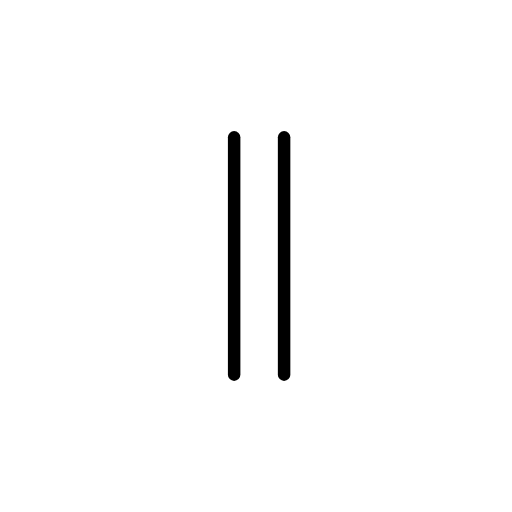
t = 0.00 s
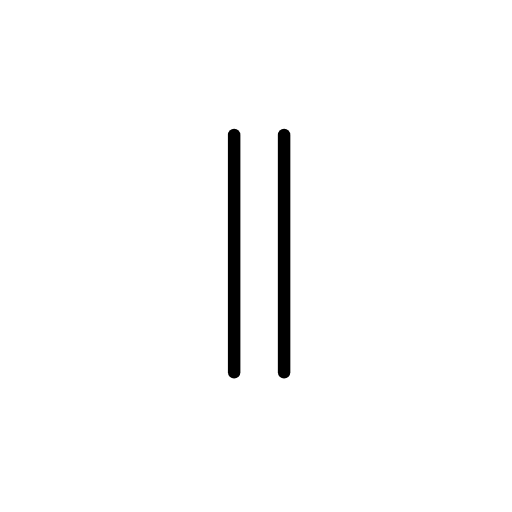
t = 0.48 s
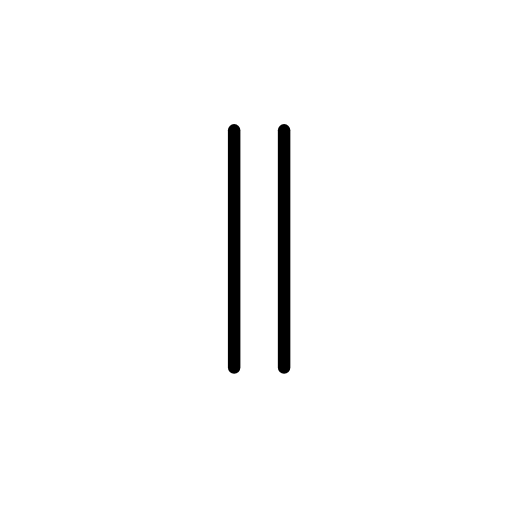
t = 1.43 s
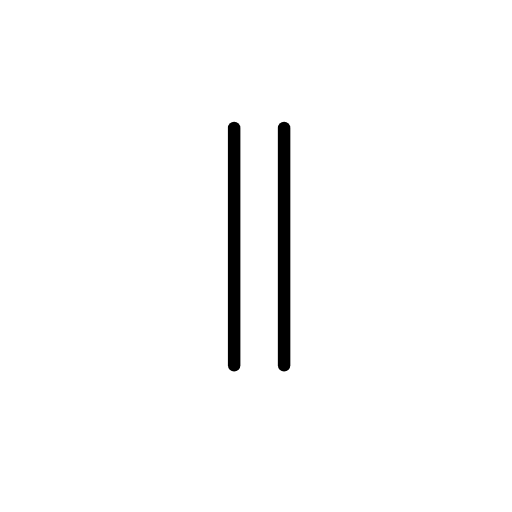
t = 1.90 s
t = 2.38 s: frame unchanged from t = 1.43 s, image omitted
t = 3.33 s: frame unchanged from t = 0.48 s, image omitted

The animated SVG that drew these frames (rendered in a browser with its animation timeline set to each time). Animation: 1 SMIL element (animateTransform=1); one cycle of 3.80 s, repeats indefinitely.

<?xml version='1.0' encoding='utf-8'?>
<svg xmlns="http://www.w3.org/2000/svg" id="emoji" viewBox="-5 -5 82 82" width="200" height="200" role="img">
  <title>OpenMoji: pause button</title><g><g id="color" />
  <g id="hair" />
  <g id="skin" />
  <g id="skin-shadow" />
  <g id="line">
    <line x1="40.5" x2="40.5" y1="17" y2="55" fill="none" stroke="#000000" stroke-linecap="round" stroke-linejoin="round" stroke-miterlimit="10" stroke-width="2" />
    <line x1="32.5" x2="32.5" y1="17" y2="55" fill="none" stroke="#000000" stroke-linecap="round" stroke-linejoin="round" stroke-miterlimit="10" stroke-width="2" />
  </g>
<animateTransform attributeName="transform" type="translate" values="0 0;0 -1.5;0 0" dur="3.8s" repeatCount="indefinite" /></g></svg>
